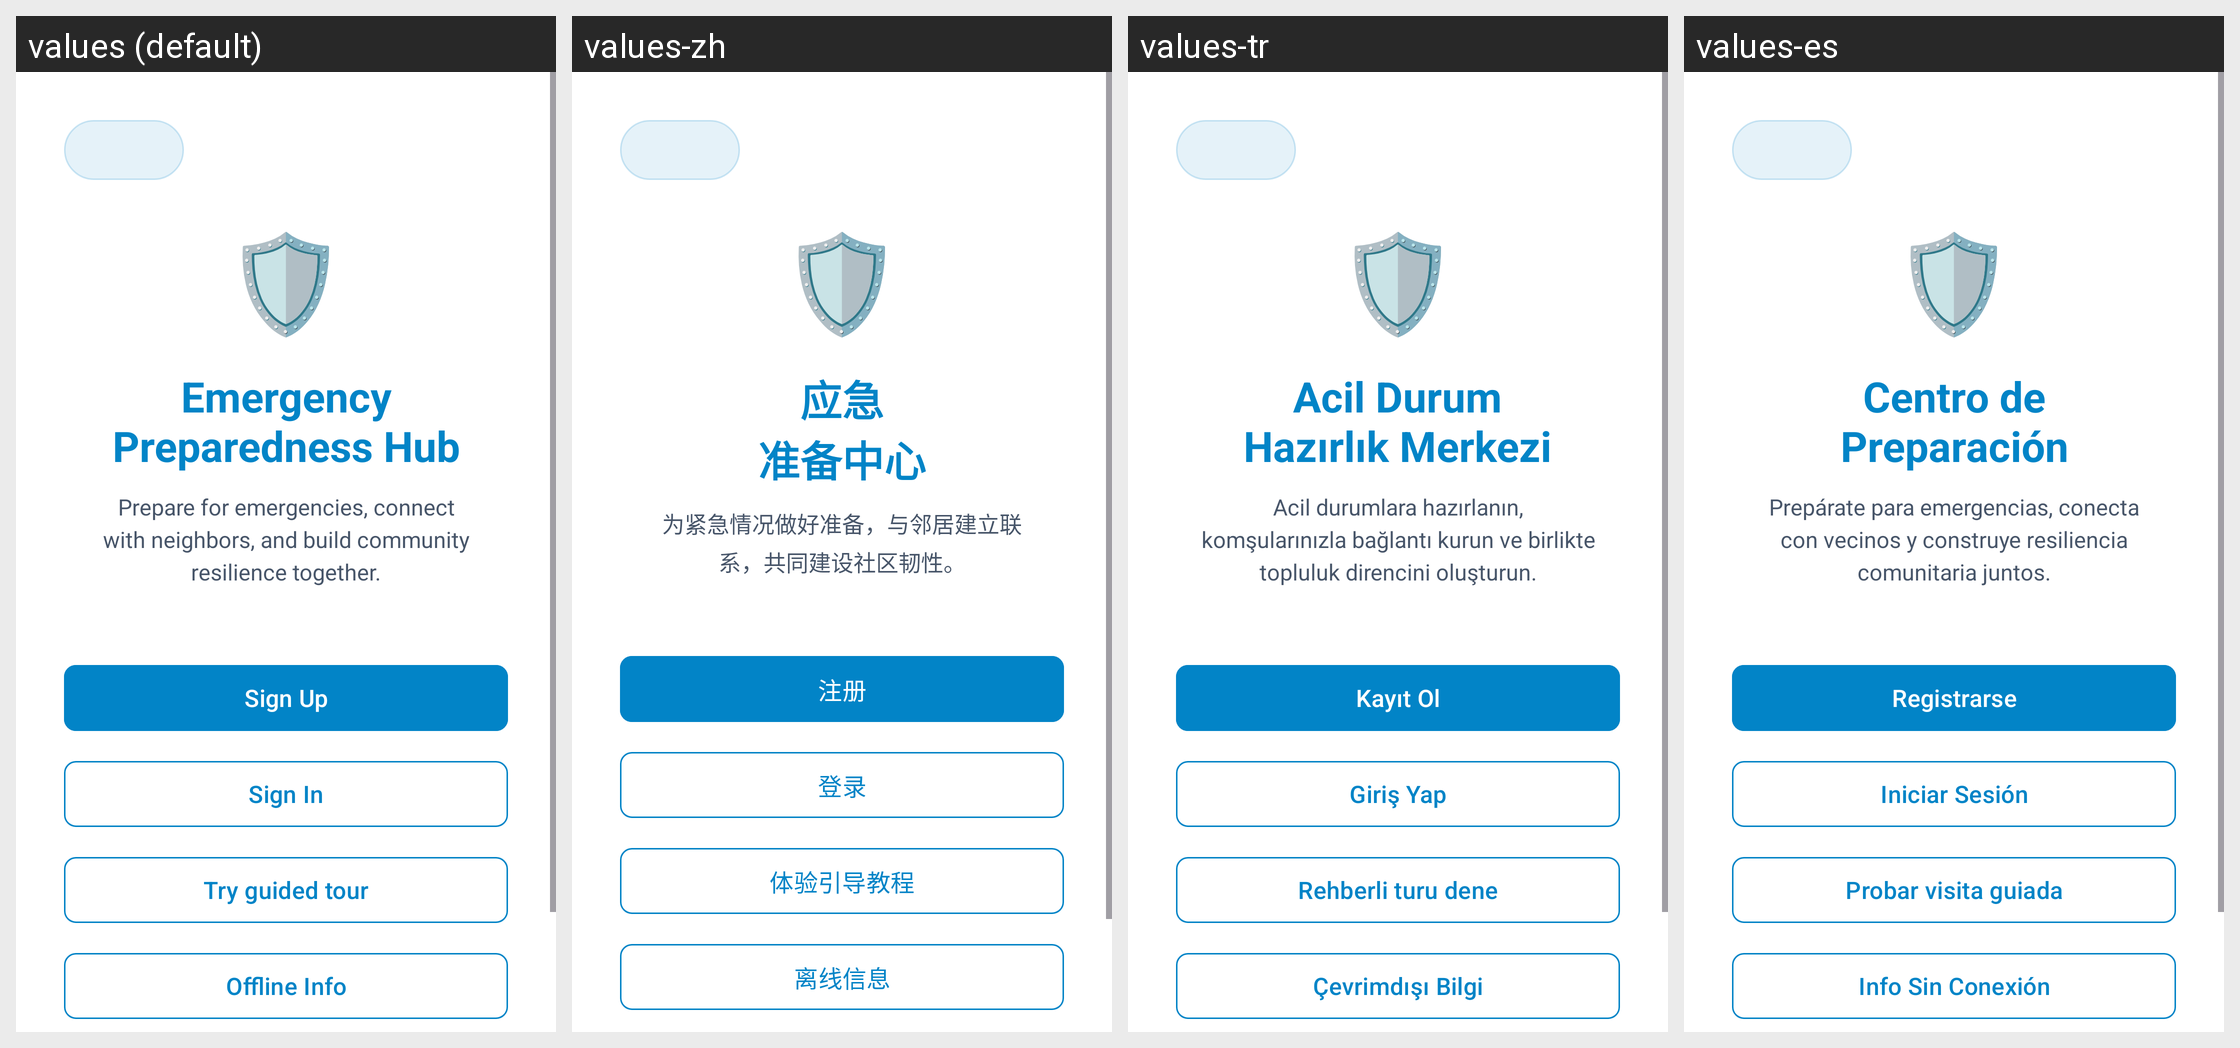

The Android screen above is rendered under several locales of the same app. Produce the string resources it draws, with the default and per-locale values.
Android screen res/layout/activity_landing.xml rendered under 4 locales, left to right: values (default), values-zh, values-tr, values-es. Device: Nexus 5 (rendered at 1080×1920; each locale shown at half size, 540×960, under a caption strip naming it); theme Theme.EmergencyHub.
Strings drawn on this screen, with the default value and each locale's value (text and hints the layout hard-codes, and strings that could not be matched under every locale, appear in the picture but are not listed):

app_title
  values: Emergency
      Preparedness Hub
  values-zh: 应急
      准备中心
  values-tr: Acil Durum
      Hazırlık Merkezi
  values-es: Centro de
      Preparación

app_subtitle
  values: Prepare for emergencies, connect with neighbors, and build community resilience together.
  values-zh: 为紧急情况做好准备，与邻居建立联系，共同建设社区韧性。
  values-tr: Acil durumlara hazırlanın, komşularınızla bağlantı kurun ve birlikte topluluk direncini oluşturun.
  values-es: Prepárate para emergencias, conecta con vecinos y construye resiliencia comunitaria juntos.

sign_up
  values: Sign Up
  values-zh: 注册
  values-tr: Kayıt Ol
  values-es: Registrarse

sign_in
  values: Sign In
  values-zh: 登录
  values-tr: Giriş Yap
  values-es: Iniciar Sesión

tutorial_try_guided_tour
  values: Try guided tour
  values-zh: 体验引导教程
  values-tr: Rehberli turu dene
  values-es: Probar visita guiada

feature_offline
  values: Offline Info
  values-zh: 离线信息
  values-tr: Çevrimdışı Bilgi
  values-es: Info Sin Conexión
